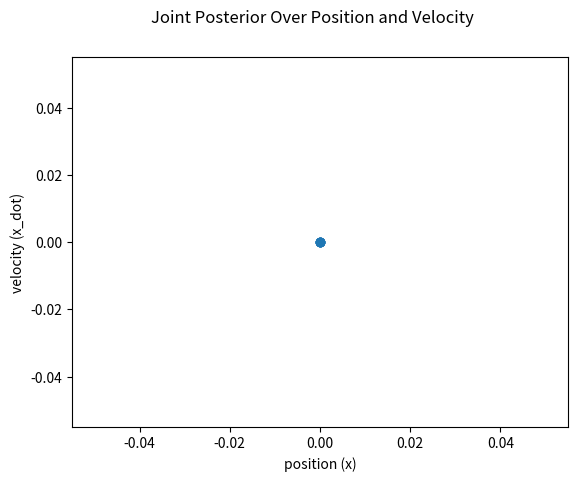
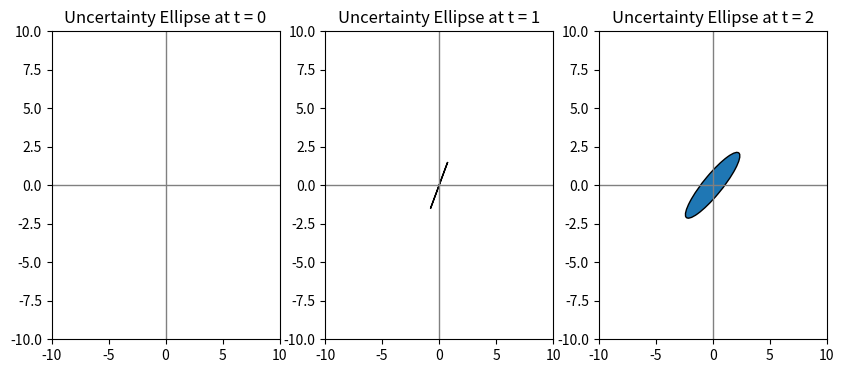
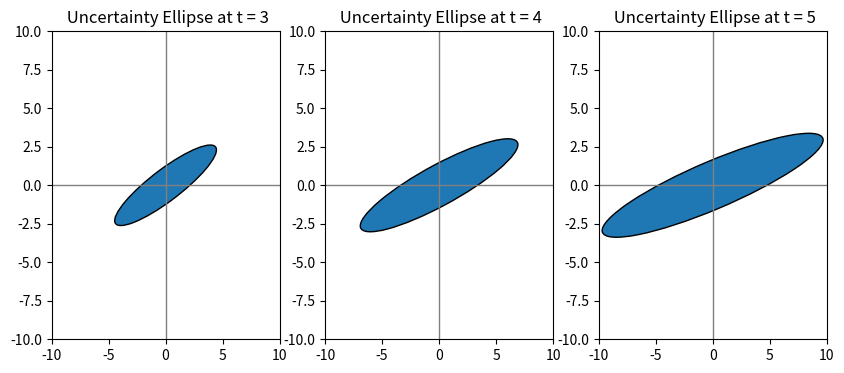

Write Python code to recreate these figures, in order.
# Kalman Filters Homework 1 
# [redacted]
# Problem 1.3/1.4 

import numpy as np
import matplotlib.pyplot as plt
from matplotlib.patches import Ellipse
from math import log, atan2, pi

A_t = [[1, 1],
      [0, 1]]

A_t = np.array(A_t)

B_t = 0
u_t = 0

sigma_w = 1 

R = sigma_w**2*(np.matmul(np.array([[0.5],[1]]),np.array([[0.5,1]])))
#epsilon = np.random.multivariate_normal(np.array([0, 0]) ,R)

num_timesteps = 6
mu_t = np.zeros((2,num_timesteps))
cov = np.zeros((num_timesteps,2,2))
#m_states = np.zeros((2,num_timesteps))

for i in range(num_timesteps - 1):

    mu_t[:,i+1] = np.matmul(A_t,mu_t[:,i]) + B_t*u_t
    cov[i+1,:,:] = np.matmul(np.matmul(A_t,cov[i,:,:]),np.transpose(A_t))+R
    #m_states[:,i+1] = np.matmul(A_t, m_states[:,i]) + B_t*u_t + epsilon.T


print('======== mu_t ========')
print(mu_t)
print('======== cov_t ========')
print(cov)
#print('======== M_states ========')
#print(m_states)

plt.scatter(mu_t[0,:],mu_t[1,:])
plt.suptitle('Joint Posterior Over Position and Velocity' )
plt.xlabel('position (x)')
plt.ylabel('velocity (x_dot)')
# plt.show()


def generateEllipseFunction(covMatrix):
    majorAxis = None
    minorAxis = None
    angle = None

    sigma_x = covMatrix[0,0]
    sigma_y = covMatrix[1,1]

    s = -2 * log(1 - 0.68) #Standard deviation = 1, confidence interval 68%
    majorAxis = 2 * sigma_x * s 
    minorAxis = 2 * sigma_y * s

    eigenvalues, eigenvectors = np.linalg.eig(covMatrix)

    largestEigenValue = None
    largestEigenIndex = None
    smallestEigenValue = None
    smallestEigenIndex = None

    print('eigen at  t') 
    print(eigenvalues)
    print(eigenvectors)

    if eigenvalues[1] > eigenvalues[0]:
        largestEigenValue = eigenvalues[1]
        largestEigenIndex = 1
        smallestEigenValue = eigenvalues[0]
        smallestEigenIndex = 0
    else:
        smallestEigenValue = eigenvalues[1]
        smallestEigenIndex = 1
        largestEigenValue = eigenvalues[0]
        largestEigenIndex = 0

    largestEigenVector = eigenvectors[:, largestEigenIndex]
    smallestEigenVector = eigenvectors[:, smallestEigenIndex]

    angle = atan2(largestEigenVector[1], largestEigenVector[0])
    # add 2pi if angle is negative
    if angle < 0:
        angle = angle + 2 * pi
    # convert from radians to degrees
    angle = angle * 180 / pi


    return [majorAxis, minorAxis, angle]

ellipses = []
for c in cov:
    ellipseFunction = generateEllipseFunction(c)
    ellipses.append(ellipseFunction)

def generateEllipseFunction(covMatrix):
    majorAxis = None
    minorAxis = None
    angle = None

    sigma_x = covMatrix[0,0]
    sigma_y = covMatrix[1,1]

    s = -2 * log(1 - 0.68)

    eigenvalues, eigenvectors = np.linalg.eig(covMatrix)

    largestEigenValue = None
    largestEigenIndex = None
    smallestEigenValue = None
    smallestEigenIndex = None

    if eigenvalues[1] > eigenvalues[0]:
        largestEigenValue = eigenvalues[1]
        largestEigenIndex = 1
        smallestEigenValue = eigenvalues[0]
        smallestEigenIndex = 0
    else:
        smallestEigenValue = eigenvalues[1]
        smallestEigenIndex = 1
        largestEigenValue = eigenvalues[0]
        largestEigenIndex = 0

    largestEigenVector = eigenvectors[:, largestEigenIndex]
    smallestEigenVector = eigenvectors[:, smallestEigenIndex]



    majorAxis = 2 * (largestEigenValue * s) ** 0.5
    minorAxis = 2 * (smallestEigenValue * s) ** 0.5
    angle = atan2(largestEigenVector[1], largestEigenVector[0])
    # add 2pi if angle is negative
    if angle < 0:
        angle = angle + 2 * pi
    # convert from radians to degrees
    angle = angle * 180 / pi


    return [majorAxis, minorAxis, angle]

ellipses = []
for c in cov:
    ellipseFunction = generateEllipseFunction(c)
    ellipses.append(ellipseFunction)


### Tung's Formatting ###

fig, axs1 = plt.subplots(1, 3, figsize=(10, 4))
for index, ellipse in enumerate(ellipses[:3]):
    ax = axs1[index]
    ax.add_patch(Ellipse(
        (0, 0),
        width=ellipse[0],
        height=ellipse[1],
        angle=ellipse[2],
        fill=True,
        edgecolor = 'black')
    )
    ax.axvline(c='grey', lw=1)
    ax.axhline(c='grey', lw=1)
    ax.set_xlim(-10,10)
    ax.set_ylim(-10,10)
    ax.set_title("Uncertainty Ellipse at t = %s" % index)

fig, axs2 = plt.subplots(1, 3, figsize=(10,4 ))
for index, ellipse in enumerate(ellipses[3:]):
    ax = axs2[index]
    ax.add_patch(Ellipse(
        (0, 0),
        width=ellipse[0],
        height=ellipse[1],
        angle=ellipse[2],
        fill=True,
        edgecolor = 'black')
    )
    ax.axvline(c='grey', lw=1)
    ax.axhline(c='grey', lw=1)
    ax.set_xlim(-10, 10)
    ax.set_ylim(-10, 10)
    ax.set_title(" Uncertainty Ellipse at t = %s"  % (index+3))

plt.show()
